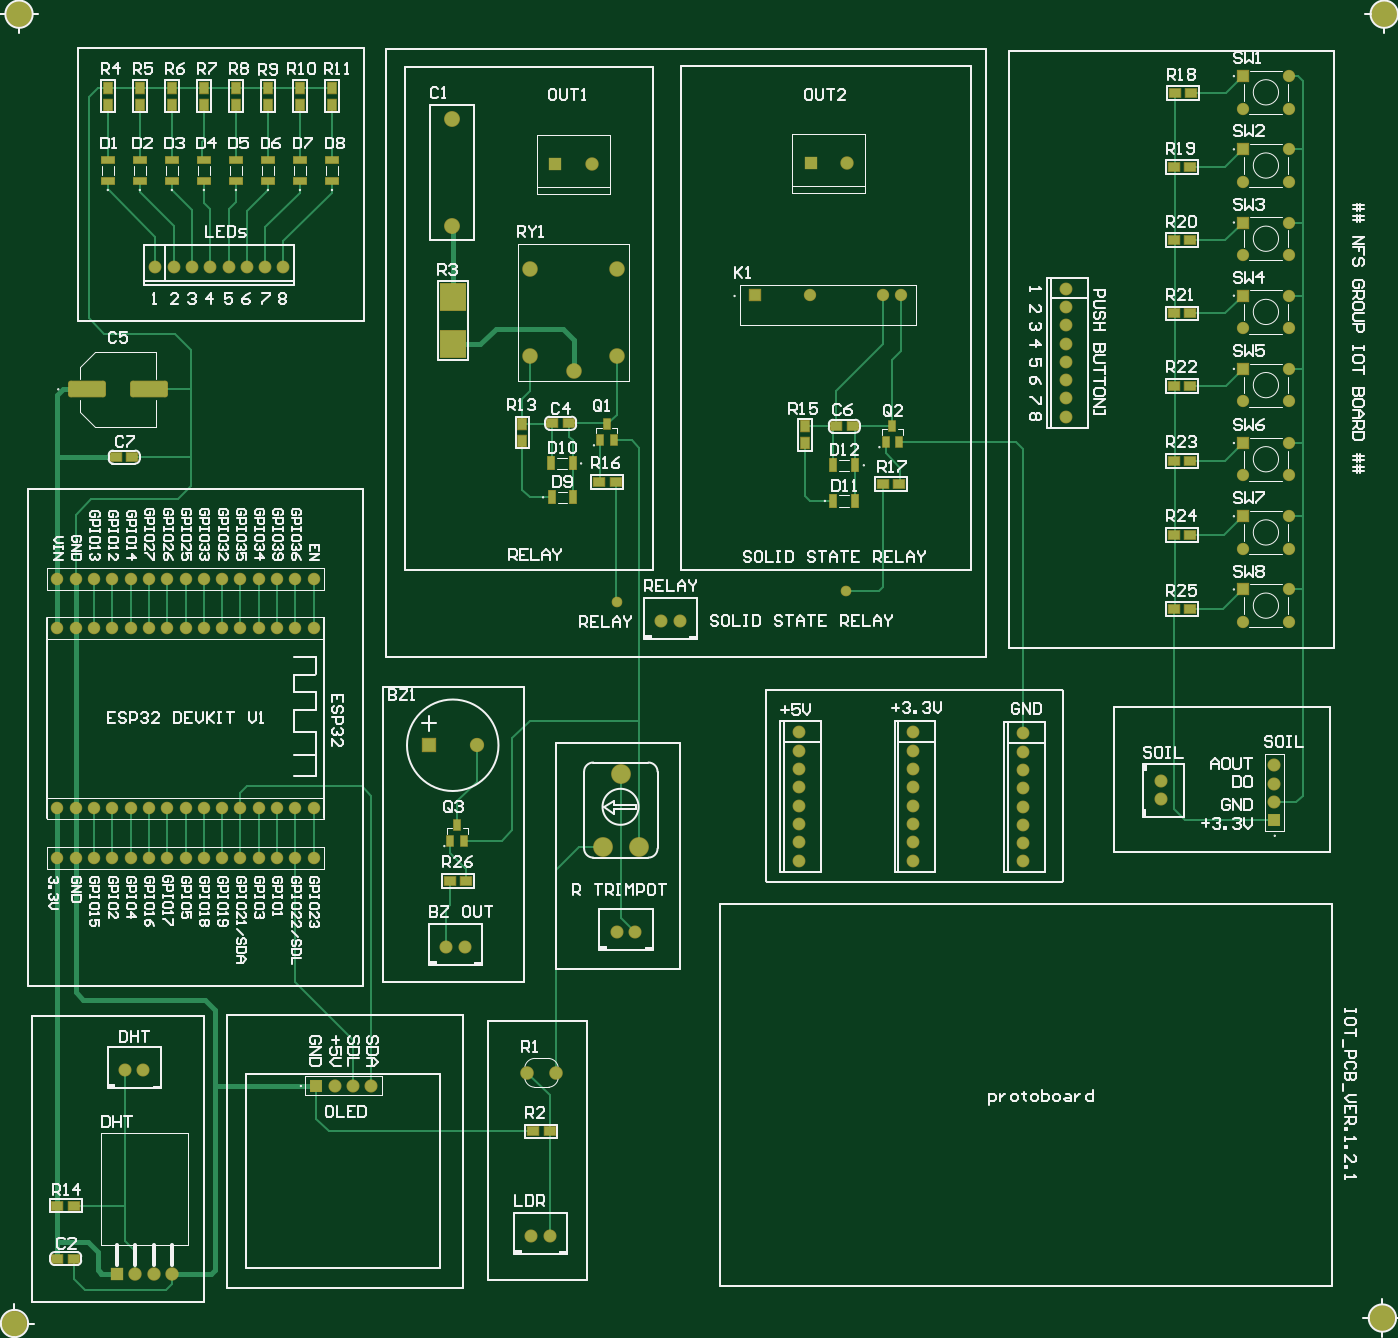
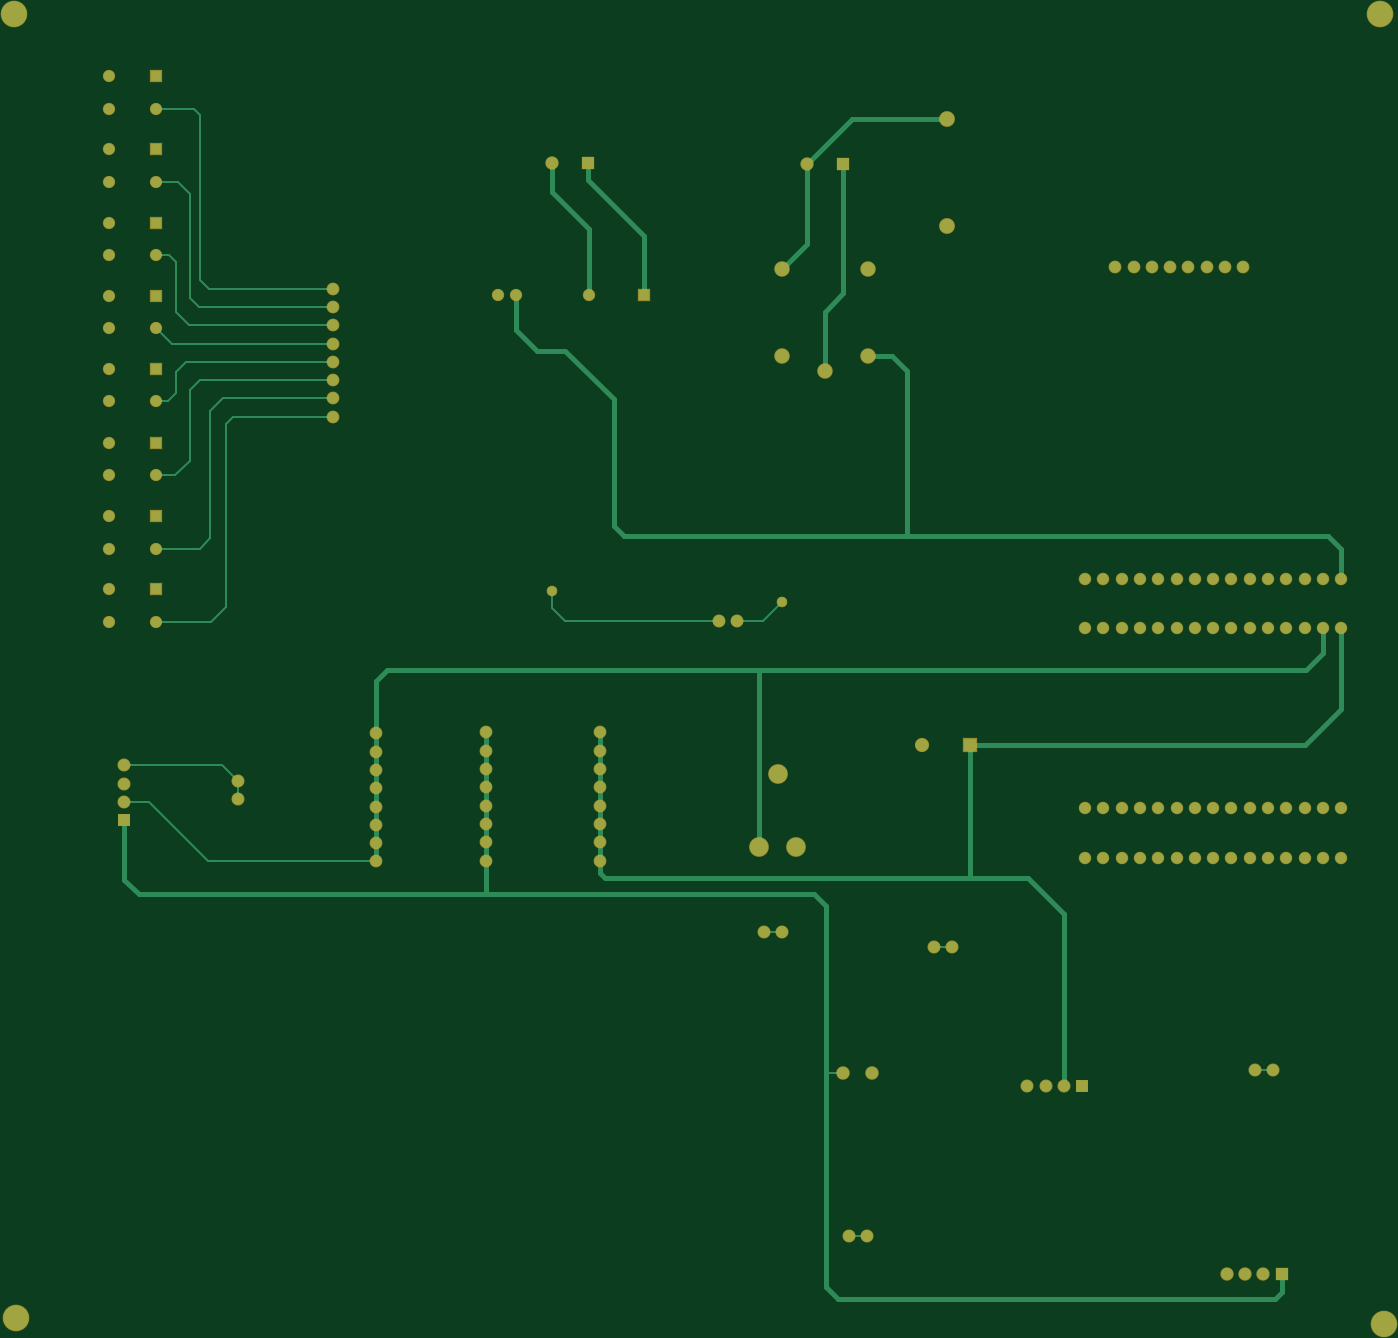
Circuit board: 8 layer files. Board 190.1 x 181.7 mm.
- drill: PCB_IOT_VER.1.1.1.DRL (2541 bytes)
- bottom_copper: PCB_IOT_VER.1.1.1.GBL (8716 bytes)
- bottom_mask: PCB_IOT_VER.1.1.1.GBS (4391 bytes)
- outline: PCB_IOT_VER.1.1.1.GM1 (271 bytes)
- top_copper: PCB_IOT_VER.1.1.1.GTL (15313 bytes)
- top_silk: PCB_IOT_VER.1.1.1.GTO (81416 bytes)
- paste: PCB_IOT_VER.1.1.1.GTP (2799 bytes)
- top_mask: PCB_IOT_VER.1.1.1.GTS (6923 bytes)

=== drill: PCB_IOT_VER.1.1.1.DRL (2541 bytes, source withheld) ===
=== bottom_copper: PCB_IOT_VER.1.1.1.GBL (8716 bytes, source omitted) ===
=== bottom_mask: PCB_IOT_VER.1.1.1.GBS ===
G04*
G04 #@! TF.GenerationSoftware,Altium Limited,Altium Designer,23.1.1 (15)*
G04*
G04 Layer_Color=16711935*
%FSLAX44Y44*%
%MOMM*%
G71*
G04*
G04 #@! TF.SameCoordinates,AA1C95EE-6770-4743-BBAD-D3AA2F0EE2A5*
G04*
G04*
G04 #@! TF.FilePolarity,Negative*
G04*
G01*
G75*
%ADD31C,1.8532*%
%ADD32R,1.8532X1.8532*%
%ADD33C,3.7032*%
%ADD34C,1.9812*%
%ADD35R,1.9812X1.9812*%
%ADD36C,2.1532*%
%ADD37C,1.8082*%
%ADD38C,1.7780*%
%ADD39C,2.7432*%
%ADD40C,1.7012*%
%ADD41R,1.7012X1.7012*%
%ADD42C,1.7332*%
%ADD43R,1.7112X1.7112*%
%ADD44C,1.7112*%
%ADD45R,1.8082X1.8082*%
%ADD46C,1.8542*%
%ADD47R,1.8542X1.8542*%
%ADD48C,2.2032*%
%ADD49C,1.8796*%
%ADD50R,1.8082X1.8082*%
%ADD51C,2.7032*%
%ADD52C,1.4732*%
D31*
X1209040Y1663700D02*
D03*
X854710Y1662430D02*
D03*
D32*
X1158240Y1663700D02*
D03*
X803910Y1662430D02*
D03*
D33*
X53340Y53340D02*
D03*
X1951990Y60960D02*
D03*
X1954530Y1870710D02*
D03*
X59690D02*
D03*
D34*
X694690Y855980D02*
D03*
D35*
X628650D02*
D03*
D36*
X889310Y1517690D02*
D03*
X769310D02*
D03*
Y1395690D02*
D03*
X889310D02*
D03*
X829310Y1375690D02*
D03*
D37*
X207010Y405130D02*
D03*
X232410D02*
D03*
X652780Y576580D02*
D03*
X678180D02*
D03*
X770890Y175260D02*
D03*
X796290D02*
D03*
X951230Y1028700D02*
D03*
X976630D02*
D03*
X914670Y597170D02*
D03*
X889270D02*
D03*
X1644920Y806180D02*
D03*
Y780780D02*
D03*
X1802130Y828040D02*
D03*
Y802640D02*
D03*
Y777240D02*
D03*
X548640Y383540D02*
D03*
X523240D02*
D03*
X497840D02*
D03*
D38*
X1300480Y695960D02*
D03*
Y772160D02*
D03*
Y797560D02*
D03*
Y822960D02*
D03*
Y848360D02*
D03*
Y873760D02*
D03*
Y746760D02*
D03*
Y721360D02*
D03*
X1141730Y695960D02*
D03*
Y772160D02*
D03*
Y797560D02*
D03*
Y822960D02*
D03*
Y848360D02*
D03*
Y873760D02*
D03*
Y746760D02*
D03*
Y721360D02*
D03*
X1452880Y694690D02*
D03*
Y770890D02*
D03*
Y796290D02*
D03*
Y821690D02*
D03*
Y847090D02*
D03*
Y872490D02*
D03*
Y745490D02*
D03*
Y720090D02*
D03*
X426720Y1520190D02*
D03*
X350520D02*
D03*
X325120D02*
D03*
X299720D02*
D03*
X274320D02*
D03*
X248920D02*
D03*
X375920D02*
D03*
X401320D02*
D03*
X1512570Y1311910D02*
D03*
Y1388110D02*
D03*
Y1413510D02*
D03*
Y1438910D02*
D03*
Y1464310D02*
D03*
Y1489710D02*
D03*
Y1362710D02*
D03*
Y1337310D02*
D03*
D39*
X895350Y816610D02*
D03*
X869950Y715010D02*
D03*
X920750D02*
D03*
D40*
X1822840Y1581540D02*
D03*
Y1536540D02*
D03*
X1757840D02*
D03*
X1822840Y1479940D02*
D03*
Y1434940D02*
D03*
X1757840D02*
D03*
X1822840Y1378340D02*
D03*
Y1333340D02*
D03*
X1757840D02*
D03*
X1822840Y1173870D02*
D03*
Y1128870D02*
D03*
X1757840D02*
D03*
X1822840Y1072270D02*
D03*
Y1027270D02*
D03*
X1757840D02*
D03*
X1822840Y1683140D02*
D03*
Y1638140D02*
D03*
X1757840D02*
D03*
X1822840Y1784740D02*
D03*
Y1739740D02*
D03*
X1757840D02*
D03*
X1822840Y1275470D02*
D03*
Y1230470D02*
D03*
X1757840D02*
D03*
D41*
Y1581540D02*
D03*
Y1479940D02*
D03*
Y1378340D02*
D03*
Y1173870D02*
D03*
Y1072270D02*
D03*
Y1683140D02*
D03*
Y1784740D02*
D03*
Y1275470D02*
D03*
D42*
X468630Y699770D02*
D03*
X443230D02*
D03*
X417830D02*
D03*
X392430D02*
D03*
X367030D02*
D03*
X341630D02*
D03*
X316230D02*
D03*
X290830D02*
D03*
X265430D02*
D03*
X240030D02*
D03*
X214630D02*
D03*
X189230D02*
D03*
X163830D02*
D03*
X138430D02*
D03*
X113030D02*
D03*
Y768350D02*
D03*
X138430D02*
D03*
X163830D02*
D03*
X189230D02*
D03*
X214630D02*
D03*
X240030D02*
D03*
X265430D02*
D03*
X290830D02*
D03*
X316230D02*
D03*
X341630D02*
D03*
X367030D02*
D03*
X392430D02*
D03*
X417830D02*
D03*
X443230D02*
D03*
X468630D02*
D03*
Y1018540D02*
D03*
X443230D02*
D03*
X417830D02*
D03*
X392430D02*
D03*
X367030D02*
D03*
X341630D02*
D03*
X316230D02*
D03*
X290830D02*
D03*
X265430D02*
D03*
X240030D02*
D03*
X214630D02*
D03*
X189230D02*
D03*
X163830D02*
D03*
X138430D02*
D03*
X113030D02*
D03*
Y1087120D02*
D03*
X138430D02*
D03*
X163830D02*
D03*
X189230D02*
D03*
X214630D02*
D03*
X240030D02*
D03*
X265430D02*
D03*
X290830D02*
D03*
X316230D02*
D03*
X341630D02*
D03*
X367030D02*
D03*
X392430D02*
D03*
X417830D02*
D03*
X443230D02*
D03*
X468630D02*
D03*
D43*
X1080770Y1480850D02*
D03*
D44*
X1156970D02*
D03*
X1258570D02*
D03*
X1283970D02*
D03*
D45*
X1802130Y751840D02*
D03*
D46*
X271780Y122530D02*
D03*
X246380D02*
D03*
X220980D02*
D03*
D47*
X195580D02*
D03*
D48*
X660400Y1577340D02*
D03*
Y1724660D02*
D03*
D49*
X764860Y401320D02*
D03*
X804860D02*
D03*
D50*
X472440Y383540D02*
D03*
D51*
X53340Y53340D02*
D03*
X1951990Y60960D02*
D03*
X1954530Y1870710D02*
D03*
X59690D02*
D03*
D52*
X889000Y1055370D02*
D03*
X1207770Y1070610D02*
D03*
M02*

=== outline: PCB_IOT_VER.1.1.1.GM1 ===
G04*
G04 #@! TF.GenerationSoftware,Altium Limited,Altium Designer,23.1.1 (15)*
G04*
G04 Layer_Color=16711935*
%FSLAX44Y44*%
%MOMM*%
G71*
G04*
G04 #@! TF.SameCoordinates,AA1C95EE-6770-4743-BBAD-D3AA2F0EE2A5*
G04*
G04*
G04 #@! TF.FilePolarity,Positive*
G04*
G01*
G75*
M02*

=== top_copper: PCB_IOT_VER.1.1.1.GTL (15313 bytes, source omitted) ===
=== top_silk: PCB_IOT_VER.1.1.1.GTO (81416 bytes, source omitted) ===
=== paste: PCB_IOT_VER.1.1.1.GTP ===
G04*
G04 #@! TF.GenerationSoftware,Altium Limited,Altium Designer,23.1.1 (15)*
G04*
G04 Layer_Color=8421504*
%FSLAX44Y44*%
%MOMM*%
G71*
G04*
G04 #@! TF.SameCoordinates,AA1C95EE-6770-4743-BBAD-D3AA2F0EE2A5*
G04*
G04*
G04 #@! TF.FilePolarity,Positive*
G04*
G01*
G75*
G04:AMPARAMS|DCode=17|XSize=5.06mm|YSize=2.11mm|CornerRadius=0.2637mm|HoleSize=0mm|Usage=FLASHONLY|Rotation=0.000|XOffset=0mm|YOffset=0mm|HoleType=Round|Shape=RoundedRectangle|*
%AMROUNDEDRECTD17*
21,1,5.0600,1.5825,0,0,0.0*
21,1,4.5325,2.1100,0,0,0.0*
1,1,0.5275,2.2663,-0.7913*
1,1,0.5275,-2.2663,-0.7913*
1,1,0.5275,-2.2663,0.7913*
1,1,0.5275,2.2663,0.7913*
%
%ADD17ROUNDEDRECTD17*%
%ADD18R,1.5240X1.2700*%
%ADD19R,1.2700X1.5240*%
%ADD20R,1.0000X1.4000*%
%ADD21R,1.0100X1.7300*%
%ADD22R,3.5560X3.8100*%
%ADD23R,1.7300X1.0100*%
D17*
X239600Y1350010D02*
D03*
X154100D02*
D03*
D18*
X217170Y1256030D02*
D03*
X194310D02*
D03*
X113030Y217170D02*
D03*
X135890D02*
D03*
X680720Y668020D02*
D03*
X657860D02*
D03*
X1258570Y1218946D02*
D03*
X1281430D02*
D03*
X1216660Y1298780D02*
D03*
X1193800D02*
D03*
X822960Y1303020D02*
D03*
X800100D02*
D03*
X113030Y143510D02*
D03*
X135890D02*
D03*
X887730Y1221740D02*
D03*
X864870D02*
D03*
X1685290Y1658620D02*
D03*
X1662430D02*
D03*
X1685290Y1557020D02*
D03*
X1662430D02*
D03*
X1685290Y1455420D02*
D03*
X1662430D02*
D03*
X1685290Y1045210D02*
D03*
X1662430D02*
D03*
X1685290Y1148080D02*
D03*
X1662430D02*
D03*
X1685290Y1250950D02*
D03*
X1662430D02*
D03*
X1685290Y1355090D02*
D03*
X1662430D02*
D03*
X796290Y320040D02*
D03*
X773430D02*
D03*
X1686560Y1761490D02*
D03*
X1663700D02*
D03*
D19*
X494030Y1744980D02*
D03*
Y1767840D02*
D03*
X405130Y1744980D02*
D03*
Y1767840D02*
D03*
X449580Y1744980D02*
D03*
Y1767840D02*
D03*
X1150620Y1298780D02*
D03*
Y1275920D02*
D03*
X758190Y1301750D02*
D03*
Y1278890D02*
D03*
X271780Y1744980D02*
D03*
Y1767840D02*
D03*
X316230Y1744980D02*
D03*
Y1767840D02*
D03*
X360680Y1744980D02*
D03*
Y1767840D02*
D03*
X227330Y1744980D02*
D03*
Y1767840D02*
D03*
X182880Y1744980D02*
D03*
Y1767840D02*
D03*
D20*
X668020Y745060D02*
D03*
X677520Y723060D02*
D03*
X658520D02*
D03*
X1271880Y1298780D02*
D03*
X1281380Y1276780D02*
D03*
X1262380D02*
D03*
X875690Y1301320D02*
D03*
X885190Y1279320D02*
D03*
X866190D02*
D03*
D21*
X1190130Y1244600D02*
D03*
X1220330D02*
D03*
X1220330Y1195070D02*
D03*
X1190130D02*
D03*
X829170Y1200150D02*
D03*
X798970D02*
D03*
X797700Y1247140D02*
D03*
X827900D02*
D03*
D22*
X661670Y1412240D02*
D03*
Y1478240D02*
D03*
D23*
X449580Y1668780D02*
D03*
Y1638580D02*
D03*
X182880Y1668780D02*
D03*
Y1638580D02*
D03*
X227330Y1668780D02*
D03*
Y1638580D02*
D03*
X271780Y1668780D02*
D03*
Y1638580D02*
D03*
X316230Y1668780D02*
D03*
Y1638580D02*
D03*
X360680Y1668780D02*
D03*
Y1638580D02*
D03*
X405130Y1668780D02*
D03*
Y1638580D02*
D03*
X494030Y1668780D02*
D03*
Y1638580D02*
D03*
M02*

=== top_mask: PCB_IOT_VER.1.1.1.GTS (6923 bytes, source omitted) ===
